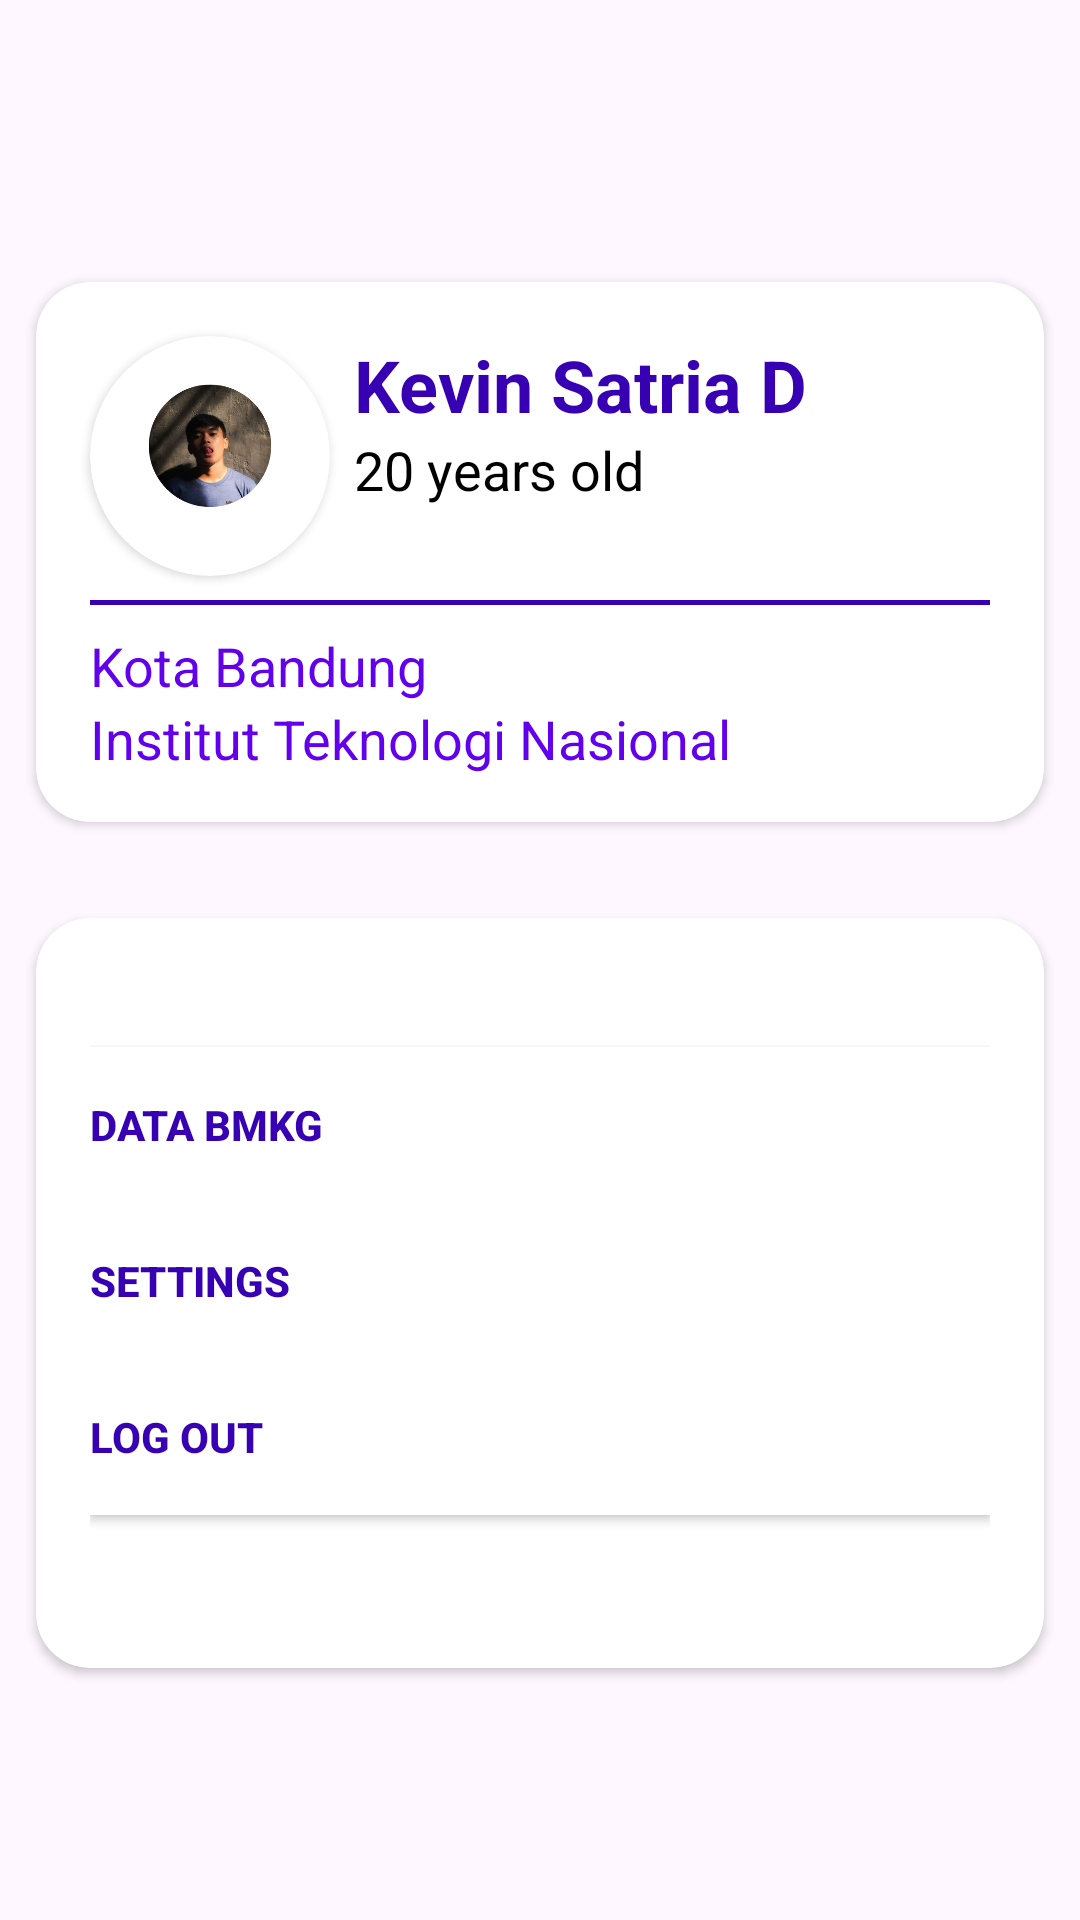

Reconstruct the res/layout file that produces this screen, plus the resources it refers to.
<!-- AndroidManifest.xml: application theme Theme.Waterreservoir -->
<!-- res/layout/activity_profile.xml -->
<?xml version="1.0" encoding="utf-8"?>
<androidx.constraintlayout.widget.ConstraintLayout xmlns:android="http://schemas.android.com/apk/res/android"
    xmlns:tools="http://schemas.android.com/tools"
    android:layout_width="match_parent"
    android:layout_height="match_parent"
    xmlns:app="http://schemas.android.com/apk/res-auto"
    android:background="@color/lavender"
    tools:context=".profile_activity">

    <androidx.constraintlayout.widget.ConstraintLayout
        android:id="@+id/header_bar"
        android:layout_width="match_parent"
        android:layout_height="62dp"
        app:layout_constraintTop_toTopOf="parent">

    </androidx.constraintlayout.widget.ConstraintLayout>

    <androidx.cardview.widget.CardView
        android:id="@+id/card_profile"
        android:layout_width="match_parent"
        android:layout_height="180dp"
        app:cardCornerRadius="18dp"
        android:layout_marginHorizontal="12dp"
        android:layout_marginVertical="32dp"
        app:layout_constraintTop_toBottomOf="@id/header_bar">
        <androidx.constraintlayout.widget.ConstraintLayout
            android:layout_width="match_parent"
            android:layout_height="match_parent">

            <androidx.cardview.widget.CardView
                android:id="@+id/container_image_profile"
                android:layout_width="80dp"
                android:layout_height="80dp"
                android:layout_margin="18dp"
                app:cardCornerRadius="40dp"
                app:layout_constraintStart_toStartOf="parent"
                app:layout_constraintTop_toTopOf="parent">

                <ImageView
                    android:id="@+id/image_profile"
                    android:layout_width="match_parent"
                    android:layout_height="match_parent"
                    android:scaleType="centerCrop"
                    android:src="@drawable/upin" />
            </androidx.cardview.widget.CardView>

            <TextView
                android:id="@+id/profile_name"
                android:layout_width="240dp"
                android:layout_height="wrap_content"
                android:text="Kevin Satria D"
                android:textColor="@color/purple_700"
                android:textSize="24sp"
                android:textStyle="bold"
                android:layout_marginHorizontal="8dp"
                app:layout_constraintStart_toEndOf="@+id/container_image_profile"
                app:layout_constraintTop_toTopOf="@id/container_image_profile"
                />

            <TextView
                android:id="@+id/profile_name_2"
                android:layout_width="240dp"
                android:layout_height="wrap_content"
                android:layout_marginHorizontal="8dp"
                android:textFontWeight="1000"
                android:text="20 years old"
                android:textColor="@color/black"
                android:textSize="18sp"
                app:layout_constraintStart_toEndOf="@+id/container_image_profile"
                app:layout_constraintTop_toBottomOf="@id/profile_name" />
            <TextView
                android:id="@+id/card_profile_separator"
                android:layout_height="wrap_content"
                android:layout_width="match_parent"
                android:layout_marginHorizontal="18dp"
                android:layout_marginVertical="8dp"
                android:background="@color/purple_700"
                android:textSize="1dp"
                app:layout_constraintTop_toBottomOf="@id/container_image_profile"
                />
            <TextView
                android:id="@+id/profile_currentweight"
                android:layout_width="240dp"
                android:layout_height="wrap_content"
                android:layout_marginHorizontal="18dp"
                android:layout_marginVertical="8dp"
                android:textFontWeight="1000"
                android:text="Kota Bandung"
                android:textColor="@color/purple_500"
                android:textSize="18sp"
                app:layout_constraintStart_toStartOf="parent"
                app:layout_constraintTop_toBottomOf="@id/card_profile_separator" />
            <TextView
                android:id="@+id/profile_currentheight"
                android:layout_width="240dp"
                android:layout_height="wrap_content"
                android:layout_marginHorizontal="18dp"
                android:textFontWeight="1000"
                android:text="Institut Teknologi Nasional"
                android:textColor="@color/purple_500"
                android:textSize="18sp"
                app:layout_constraintStart_toStartOf="parent"
                app:layout_constraintTop_toBottomOf="@id/profile_currentweight" />

        </androidx.constraintlayout.widget.ConstraintLayout>
    </androidx.cardview.widget.CardView>

    <androidx.cardview.widget.CardView
        android:id="@+id/card_custumization"
        android:layout_width="match_parent"
        android:layout_height="250dp"
        app:cardCornerRadius="18dp"
        android:layout_marginHorizontal="12dp"
        android:layout_marginVertical="32dp"
        app:layout_constraintTop_toBottomOf="@id/card_profile">
        <LinearLayout
            android:layout_width="match_parent"
            android:layout_height="match_parent"
            android:layout_margin="18dp"
            android:background="@color/white"
            android:orientation="vertical">

            <androidx.appcompat.widget.AppCompatButton
                android:id="@+id/personaldetail"
                android:layout_width="match_parent"
                android:layout_height="52dp"
                android:background="@color/white"
                android:text="data BMKG"
                android:layout_marginTop="25dp"
                android:textAlignment="viewStart"
                android:textColor="@color/purple_700"
                android:textStyle="bold" />
            <androidx.appcompat.widget.AppCompatButton
                android:layout_width="match_parent"
                android:layout_height="52dp"
                android:background="@color/white"
                android:text="Settings"
                android:textAlignment="viewStart"
                android:textColor="@color/purple_700"
                android:textStyle="bold" />
            <androidx.appcompat.widget.AppCompatButton
                android:id="@+id/logout"
                android:layout_width="match_parent"
                android:layout_height="52dp"
                android:background="@color/white"
                android:text="Log Out"
                android:textAlignment="viewStart"
                android:textColor="@color/purple_700"
                android:textStyle="bold" />
        </LinearLayout>

    </androidx.cardview.widget.CardView>

</androidx.constraintlayout.widget.ConstraintLayout>
<!-- resources referenced by this layout -->
<resources>
  <!-- drawable upin: png bitmap (drawable, 104082 bytes) -->
  <style name="Theme.Waterreservoir" parent="Base.Theme.Waterreservoir" />
  <style name="Base.Theme.Waterreservoir" parent="Theme.Material3.DayNight.NoActionBar">
          
          
          <item name="colorPrimary">@color/lavender</item>
          <item name="colorPrimaryVariant">@color/lavender</item>
          <item name="colorOnPrimary">@color/white</item>
          <item name="colorSecondary">@color/teal_200</item>
          <item name="colorSecondaryVariant">@color/teal_700</item>
          <item name="colorOnSecondary">@color/black</item>
          <item name="android:statusBarColor">?attr/colorPrimaryVariant</item>
      </style>
  <!-- not gathered from this repository: default colours our renderer supplied (Android Studio template values) -->
  <color name="purple_500">#FF6200EE</color>
  <color name="purple_700">#FF3700B3</color>
  <color name="teal_200">#FF03DAC5</color>
  <color name="teal_700">#FF018786</color>
  <color name="black">#FF000000</color>
  <color name="white">#FFFFFFFF</color>
</resources>
